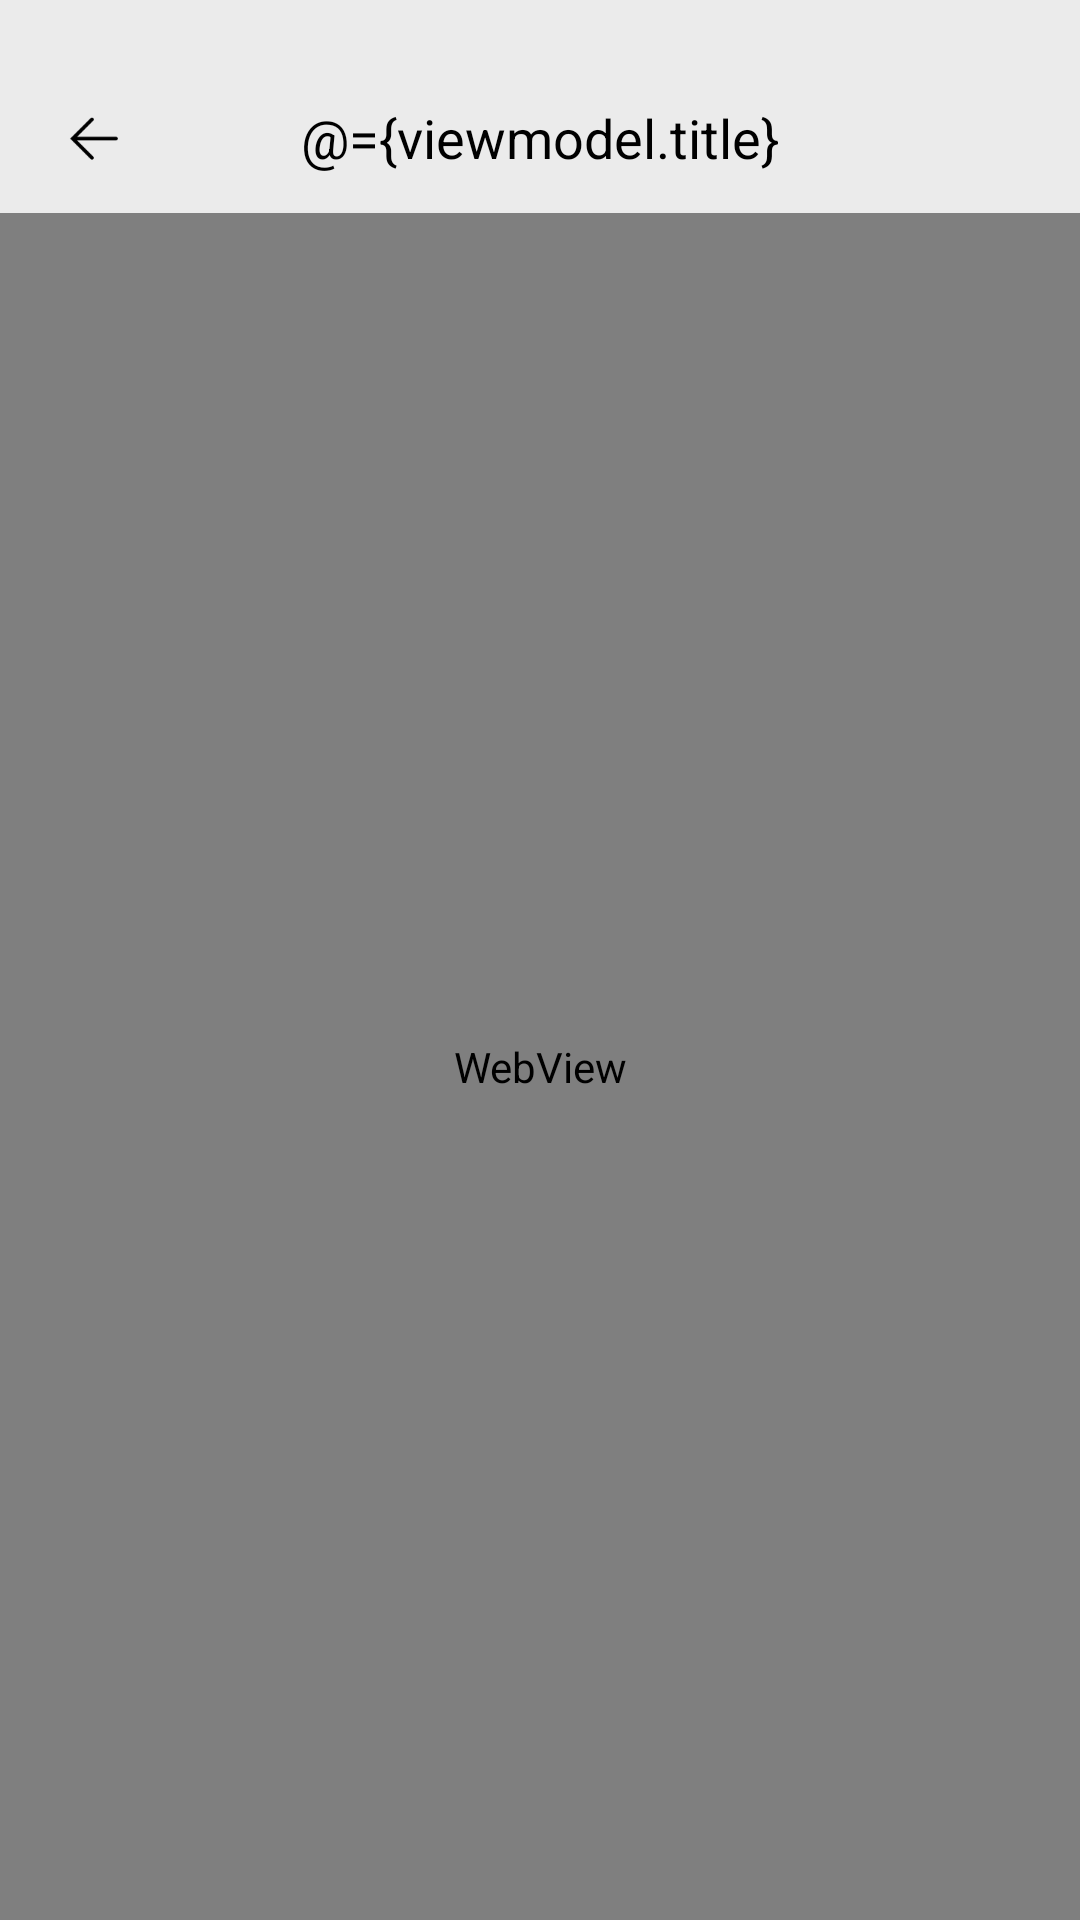

Here is an Android app screen rendered from its layout file. Give the layout XML and the strings, colors and styles it references.
<!-- AndroidManifest.xml: application theme AppTheme -->
<!-- res/layout/fragment_notice_to_user.xml -->
<?xml version="1.0" encoding="utf-8"?>
<layout xmlns:android="http://schemas.android.com/apk/res/android"
    xmlns:app="http://schemas.android.com/apk/res-auto"
    xmlns:tools="http://schemas.android.com/tools">

    <data>

        <variable
            name="viewmodel"
            type="com.gexiaobao.hdw.bw.ui.viewmodel.LoginViewModel" />

    </data>

    <LinearLayout
        android:layout_width="match_parent"
        android:layout_height="match_parent"
        android:background="@color/colorBgGray_EBEBEB"
        android:orientation="vertical"
        tools:ignore="MissingConstraints">

        <RelativeLayout
            android:layout_width="match_parent"
            android:layout_height="@dimen/dp.50"
            android:layout_marginTop="@dimen/dp.21">

            <androidx.appcompat.widget.AppCompatImageView
                android:id="@+id/iv_back"
                android:layout_width="wrap_content"
                android:layout_height="match_parent"
                android:layout_alignParentLeft="true"
                android:layout_centerVertical="true"
                android:paddingStart="@dimen/dp.21"
                android:paddingRight="@dimen/dp.20"
                android:src="@mipmap/icon_back_black" />

            <androidx.appcompat.widget.AppCompatTextView
                android:id="@+id/tv_title"
                android:layout_width="wrap_content"
                android:layout_height="wrap_content"
                android:layout_centerInParent="true"
                android:text="@={viewmodel.title}"
                android:textColor="@color/colorBlack"
                android:textSize="@dimen/sp_18" />

        </RelativeLayout>

        <WebView
            android:id="@+id/webview_to_user"
            android:layout_width="match_parent"
            android:layout_height="match_parent"
            android:background="@color/colorBgGray_EBEBEB" />

    </LinearLayout>
</layout>
<!-- resources referenced by this layout -->
<resources>
  <color name="colorBgGray_EBEBEB">#EBEBEB</color>
  <color name="colorBlack">#000000</color>
  <dimen name="dp.20">20dp</dimen>
  <dimen name="dp.21">21dp</dimen>
  <dimen name="dp.50">50dp</dimen>
  <dimen name="sp_18">18sp</dimen>
  <!-- mipmap icon_back_black: png bitmap (mipmap-hdpi, 349 bytes) -->
  <style name="AppTheme" parent="Theme.AppCompat.Light.NoActionBar">
          
          <item name="colorPrimary">@color/colorPrimaryDark</item>
          <item name="colorPrimaryDark">@color/colorPrimary</item>
          <item name="colorAccent">@color/colorPrimary</item>
          <item name="md_corner_radius">12dp</item>
      </style>
  <color name="colorPrimaryDark">#51abff</color>
  <color name="colorPrimary">#4fbbff</color>
</resources>
